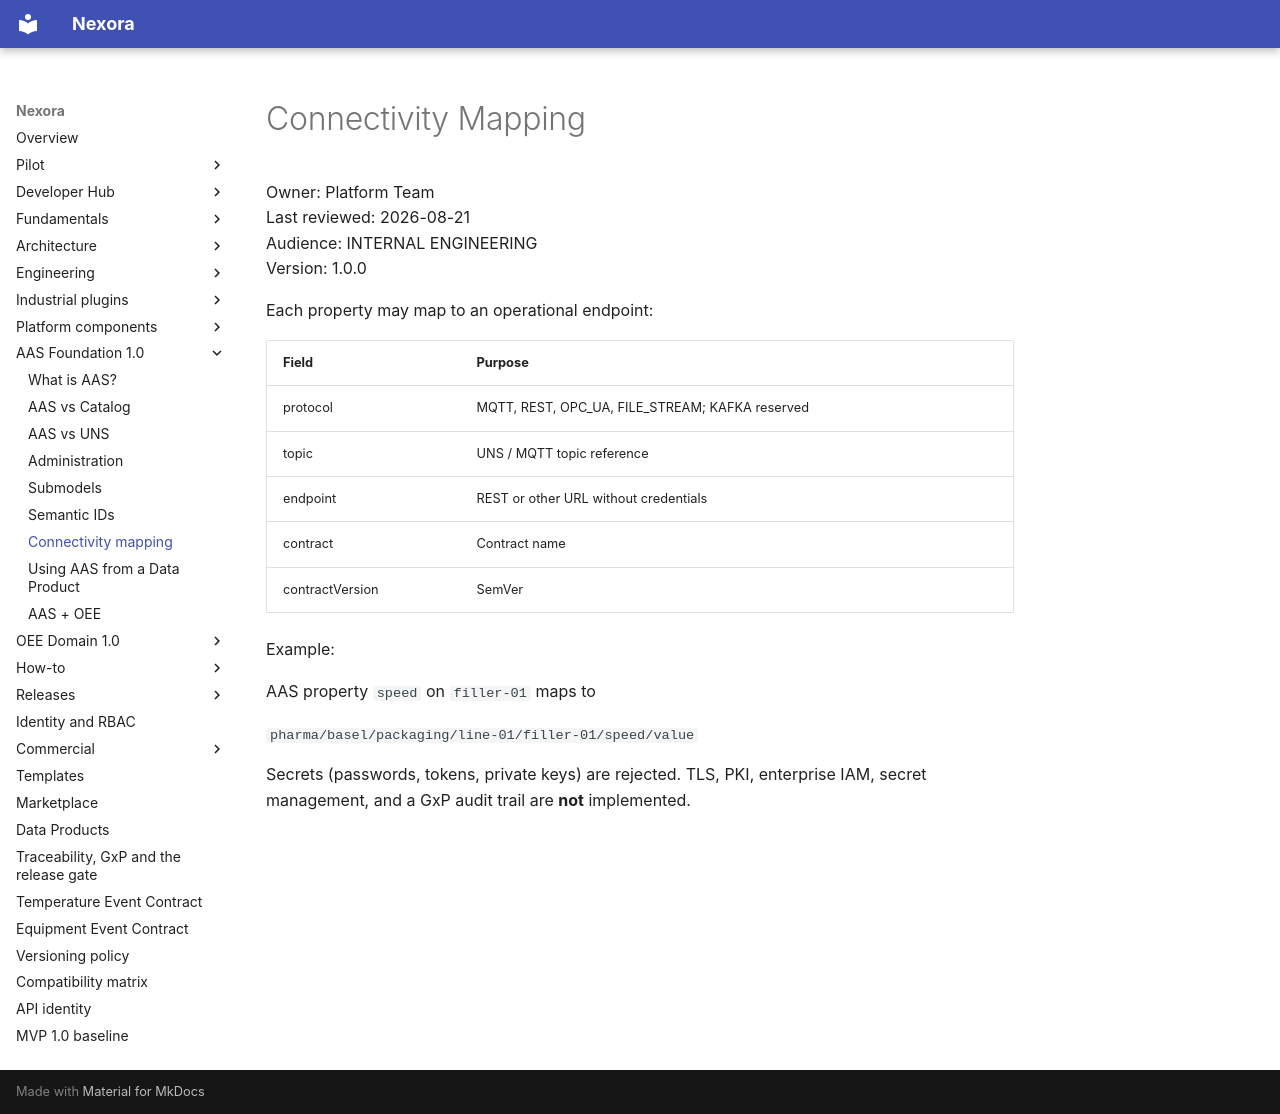

repository: pharma-data-factory/data-product-platform · page: aas/connectivity/index.html · generator: mkdocs

# Connectivity Mapping

Owner: Platform Team  
Last reviewed: 2026-08-21  
Audience: INTERNAL ENGINEERING  
Version: 1.0.0

Each property may map to an operational endpoint:

| Field | Purpose |
| --- | --- |
| protocol | MQTT, REST, OPC_UA, FILE_STREAM; KAFKA reserved |
| topic | UNS / MQTT topic reference |
| endpoint | REST or other URL without credentials |
| contract | Contract name |
| contractVersion | SemVer |

Example:

AAS property `speed` on `filler-01` maps to

`pharma/basel/packaging/line-01/filler-01/speed/value`

Secrets (passwords, tokens, private keys) are rejected. TLS, PKI,
enterprise IAM, secret management, and a GxP audit trail are **not**
implemented.
